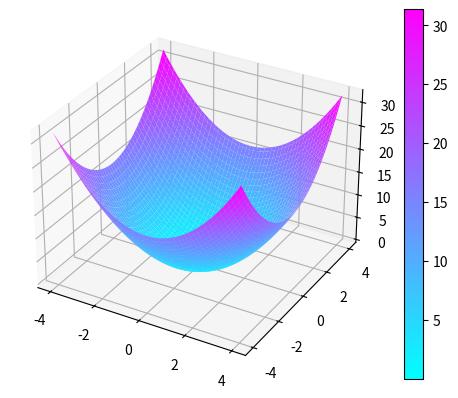

Write the Python code that produced this figure.
#!/usr/bin/env python3
# -*- coding: utf-8 -*-
"""
Created on Mon Mar 29 00:03:18 2021

[redacted]
"""

from matplotlib import cm
import numpy as np
import matplotlib.pyplot as plt

fig, ax = plt.subplots(subplot_kw={"projection":"3d"})
def f(x,y):
    return x**2 + y**2
res = 100 
x = np.linspace(-4, 4, num=res)
y = np.linspace(-4, 4, num=res)
x, y = np.meshgrid(x,y)

z = f(x,y)
surf = ax.plot_surface(x, y, z, cmap=cm.cool)

fig.colorbar(surf)
